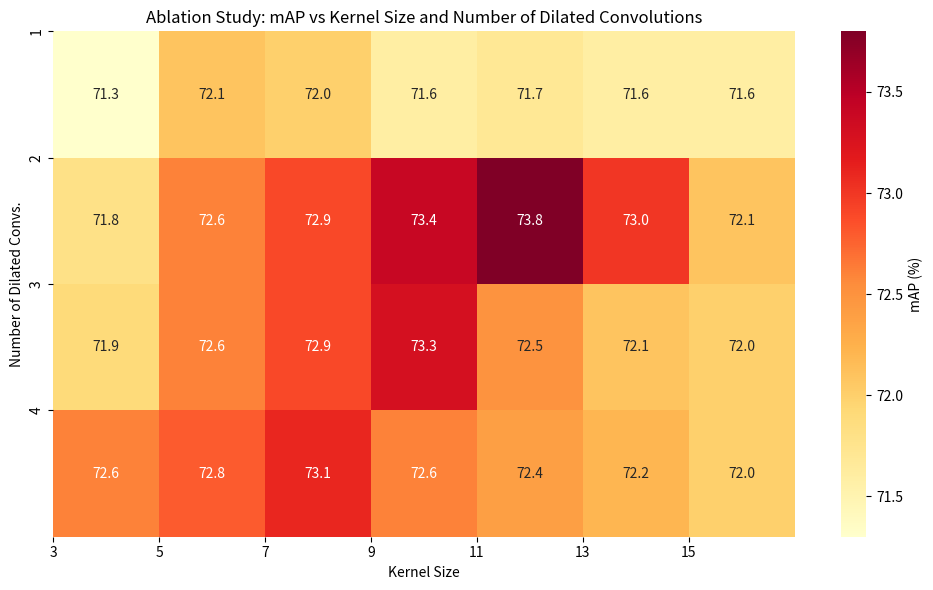

Source code (Python): (Note: this script raises an exception after producing the figure.)
import os
import numpy as np
import matplotlib.pyplot as plt
import seaborn as sns

# 模拟数据：mAP values for different combinations
kernel_sizes = [3, 5, 7, 9, 11, 13, 15]
num_layers = [1, 2, 3, 4]

# 构造 mAP 矩阵（行：layers，列：kernel_size）
map_values = np.array([
    [71.3, 72.1, 72.0, 71.6, 71.7, 71.6, 71.6],  # layers=1
    [71.8, 72.6, 72.9, 73.4, 73.8, 73.0, 72.1],  # layers=2
    [71.9, 72.6, 72.9, 73.3, 72.5, 72.1, 72.0],  # layers=3
    [72.6, 72.8, 73.1, 72.6, 72.4, 72.2, 72.0]   # layers=4
])

# 绘图
plt.figure(figsize=(10, 6))
ax = sns.heatmap(map_values, annot=True, fmt='.1f', cmap='YlOrRd', cbar_kws={'label': 'mAP (%)'})
ax.set_xlabel('Kernel Size')
ax.set_ylabel('Number of Dilated Convs.')
ax.set_xticks(range(len(kernel_sizes)))
ax.set_xticklabels(kernel_sizes)
ax.set_yticks(range(len(num_layers)))
ax.set_yticklabels(num_layers)

plt.title('Ablation Study: mAP vs Kernel Size and Number of Dilated Convolutions')
plt.tight_layout()
script_dir = os.path.dirname(os.path.abspath(__file__))
output_path = os.path.join(script_dir, "..", "output", "figures", "map_heatmap.png")
output_path = os.path.normpath(output_path)

print(f"Saving figure to: {output_path}")
os.makedirs(os.path.dirname(output_path), exist_ok=True)
plt.savefig(output_path, dpi=300)
plt.show()
